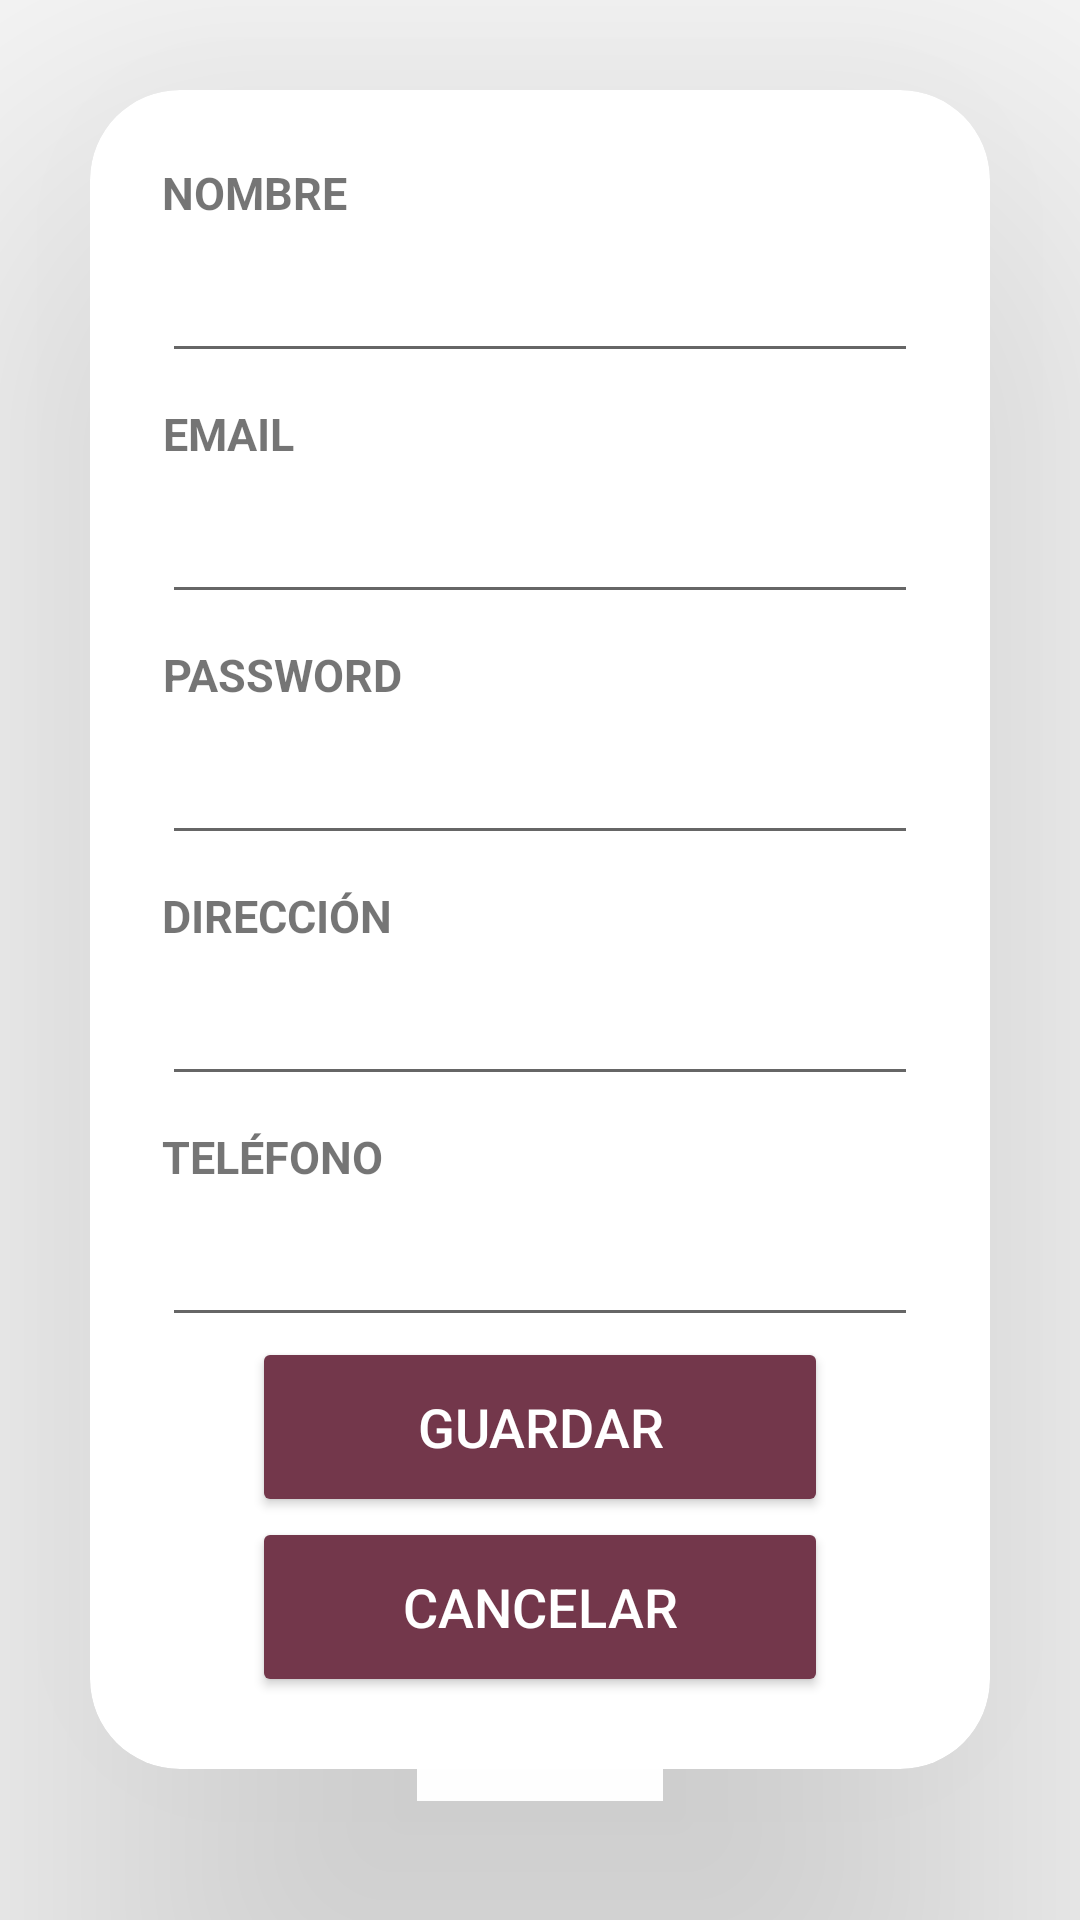

Produce the Android XML layout that renders to this screen, including the resource entries it uses.
<!-- AndroidManifest.xml: application theme Theme.MiRuta -->
<!-- res/layout/activity_profile_posview.xml -->
<?xml version="1.0" encoding="utf-8"?>
<LinearLayout
    xmlns:android="http://schemas.android.com/apk/res/android"
    xmlns:app="http://schemas.android.com/apk/res-auto"
    xmlns:tools="http://schemas.android.com/tools"
    android:layout_width="match_parent"
    android:layout_height="match_parent"
    android:orientation="vertical">

    
    <androidx.cardview.widget.CardView
        android:id="@+id/update_profile_view"
        android:layout_width="match_parent"
        android:layout_height="wrap_content"
        android:layout_margin="30dp"
        app:cardCornerRadius="30dp"
        app:cardElevation="100dp"
        android:background="@drawable/custom_edittext">

        <LinearLayout
            android:layout_width="match_parent"
            android:layout_height="wrap_content"
            android:orientation="vertical"
            android:layout_gravity="center_horizontal"
            android:padding="24dp">

            <TextView
                android:id="@+id/name_profile_tv"
                android:layout_width="wrap_content"
                android:layout_height="wrap_content"
                android:text="NOMBRE"
                android:textSize="15sp"
                android:textAlignment="center"
                android:textStyle="bold" />

            <EditText
                android:id="@+id/name_profile_edt"
                android:layout_width="match_parent"
                android:layout_height="50dp"
                android:inputType="text"
                android:text=""
                android:textColor="@color/black"
                android:textCursorDrawable="@drawable/custom_edit_text_cursor"
                android:textSize="16sp" />

            <TextView
                android:id="@+id/email_profile_tv"
                android:layout_width="wrap_content"
                android:layout_height="wrap_content"
                android:text="EMAIL"
                android:textSize="15sp"
                android:textAlignment="center"
                android:textStyle="bold"
                android:layout_marginTop="10dp"/>

            <EditText
                android:id="@+id/email_profile_edt"
                android:layout_width="match_parent"
                android:layout_height="50dp"
                android:inputType="textEmailAddress"
                android:text=""
                android:textColor="@color/black"
                android:textCursorDrawable="@drawable/custom_edit_text_cursor"
                android:textSize="16sp"/>

            <TextView
                android:id="@+id/password_profile_tv"
                android:layout_width="wrap_content"
                android:layout_height="wrap_content"
                android:text="PASSWORD"
                android:textSize="15sp"
                android:textAlignment="center"
                android:textStyle="bold"
                android:layout_marginTop="10dp"/>

            <EditText
                android:id="@+id/password_profile_edt"
                android:layout_width="match_parent"
                android:layout_height="50dp"
                android:inputType="textPassword"
                android:text=""
                android:textColor="@color/black"
                android:textCursorDrawable="@drawable/custom_edit_text_cursor"
                android:textSize="16sp"/>

            <TextView
                android:id="@+id/direction_profile_tv"
                android:layout_width="wrap_content"
                android:layout_height="wrap_content"
                android:text="DIRECCIÓN"
                android:textSize="15sp"
                android:textAlignment="center"
                android:textStyle="bold"
                android:layout_marginTop="10dp"/>

            <EditText
                android:id="@+id/direction_profile_edt"
                android:layout_width="match_parent"
                android:layout_height="50dp"
                android:inputType="text"
                android:text=""
                android:textColor="@color/black"
                android:textCursorDrawable="@drawable/custom_edit_text_cursor"
                android:textSize="16sp"/>

            <TextView
                android:id="@+id/phone_profile_tv"
                android:layout_width="wrap_content"
                android:layout_height="wrap_content"
                android:text="TELÉFONO"
                android:textSize="15sp"
                android:textAlignment="center"
                android:textStyle="bold"
                android:layout_marginTop="10dp"/>

            <EditText
                android:id="@+id/phone_profile_edt"
                android:layout_width="match_parent"
                android:layout_height="50dp"
                android:inputType="number"
                android:text=""
                android:textColor="@color/black"
                android:textCursorDrawable="@drawable/custom_edit_text_cursor"
                android:textSize="16sp"/>

            <Button
                android:id="@+id/updateProfile"
                android:layout_width="match_parent"
                android:layout_height="60dp"
                android:text="Guardar"
                android:textSize="18sp"
                android:textColor="@color/white"
                android:backgroundTint="@color/purple"
                app:cornerRadius = "20dp"
                android:layout_marginLeft="30dp"
                android:layout_marginRight="30dp"/>

            <Button
                android:id="@+id/cancel"
                android:layout_width="match_parent"
                android:layout_height="60dp"
                android:text="Cancelar"
                android:textSize="18sp"
                android:textColor="@color/white"
                android:backgroundTint="@color/purple"
                app:cornerRadius = "20dp"
                android:layout_marginLeft="30dp"
                android:layout_marginRight="30dp"/>

        </LinearLayout>
    </androidx.cardview.widget.CardView>

</LinearLayout>
<!-- resources referenced by this layout -->
<resources>
  <color name="black">#FF000000</color>
  <color name="purple">#73374B</color>
  <color name="white">#FFFFFFFF</color>
  <!-- drawable custom_edit_text_cursor (drawable) -->
  <?xml version="1.0" encoding="utf-8"?>
  <shape xmlns:android="http://schemas.android.com/apk/res/android" >
      <size android:width="3dp" />
      <solid android:color="@color/lavender"  />
  </shape>
  <!-- drawable custom_edittext (drawable) -->
  <?xml version="1.0" encoding="utf-8"?>
  <shape xmlns:android="http://schemas.android.com/apk/res/android"
      android:shape="rectangle">
  
      <stroke
          android:width="3dp"
          android:color="@color/lavender"/>
      <corners
          android:radius="20dp"/>
  </shape>
  <style name="Theme.MiRuta" parent="Theme.MaterialComponents.DayNight.NoActionBar">
          <item name="colorPrimary">@color/lavender</item>
          <item name="colorPrimaryVariant">@color/purple_700</item>
          <item name="colorOnPrimary">@color/white</item>
          <item name="colorSecondary">@color/teal_200</item>
          <item name="colorSecondaryVariant">@color/teal_700</item>
          <item name="colorOnSecondary">@color/black</item>
          <item name="android:statusBarColor">@color/lavender</item>
      </style>
  <color name="lavender">#73374B</color>
  <color name="purple_700">#FF3700B3</color>
  <color name="teal_200">#FF03DAC5</color>
  <color name="teal_700">#FF018786</color>
</resources>
